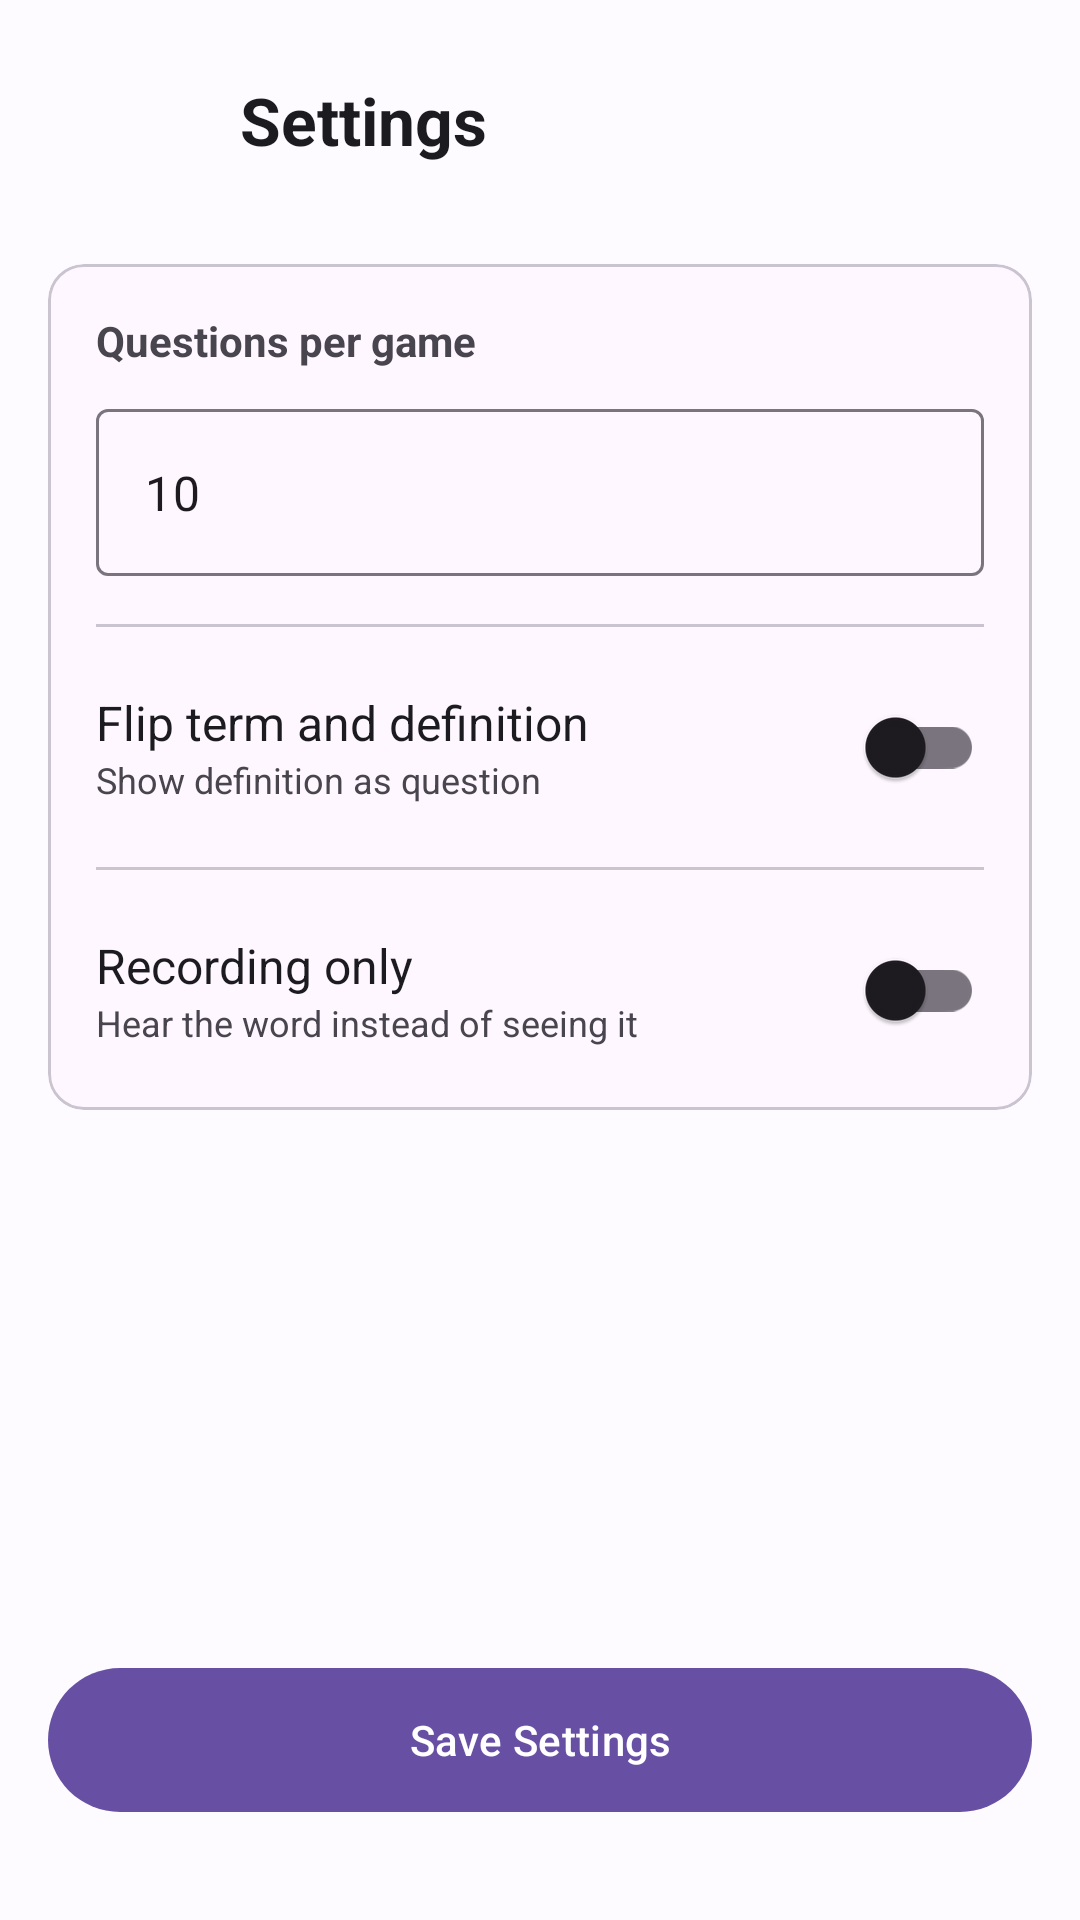

Layout XML and referenced resources for this Android screen:
<!-- AndroidManifest.xml: application theme Theme.ViewPagerTry2 -->
<!-- res/layout/activity_settings.xml -->
<?xml version="1.0" encoding="utf-8"?>
<androidx.constraintlayout.widget.ConstraintLayout xmlns:android="http://schemas.android.com/apk/res/android"
    xmlns:app="http://schemas.android.com/apk/res-auto"
    xmlns:tools="http://schemas.android.com/tools"
    android:layout_width="match_parent"
    android:layout_height="match_parent"
    android:padding="16dp"
    android:background="#FDFBFF">

    <ImageButton
        android:id="@+id/backButton"
        android:layout_width="48dp"
        android:layout_height="48dp"
        android:background="?attr/selectableItemBackgroundBorderless"
        android:src="@drawable/ic_arrow_back"
        app:layout_constraintStart_toStartOf="parent"
        app:layout_constraintTop_toTopOf="parent"
        app:tint="#1C1B1F" />

    <TextView
        android:id="@+id/settingsTitle"
        android:layout_width="wrap_content"
        android:layout_height="wrap_content"
        android:layout_marginStart="16dp"
        android:text="Settings"
        android:textColor="#1C1B1F"
        android:textSize="22sp"
        android:textStyle="bold"
        app:layout_constraintBottom_toBottomOf="@+id/backButton"
        app:layout_constraintStart_toEndOf="@+id/backButton"
        app:layout_constraintTop_toTopOf="@+id/backButton" />

    <com.google.android.material.card.MaterialCardView
        android:layout_width="0dp"
        android:layout_height="wrap_content"
        android:layout_marginTop="24dp"
        app:cardCornerRadius="12dp"
        app:cardElevation="0dp"
        app:strokeWidth="1dp"
        app:strokeColor="#CAC4D0"
        app:layout_constraintEnd_toEndOf="parent"
        app:layout_constraintStart_toStartOf="parent"
        app:layout_constraintTop_toBottomOf="@+id/backButton">

        <LinearLayout
            android:layout_width="match_parent"
            android:layout_height="wrap_content"
            android:orientation="vertical"
            android:padding="16dp">

            
            <TextView
                android:layout_width="wrap_content"
                android:layout_height="wrap_content"
                android:text="Questions per game"
                android:textColor="#49454F"
                android:textSize="14sp"
                android:textStyle="bold" />

            <com.google.android.material.textfield.TextInputLayout
                android:layout_width="match_parent"
                android:layout_height="wrap_content"
                android:layout_marginTop="8dp"
                style="@style/Widget.Material3.TextInputLayout.OutlinedBox">

                <com.google.android.material.textfield.TextInputEditText
                    android:id="@+id/questionsAmountEditText"
                    android:layout_width="match_parent"
                    android:layout_height="wrap_content"
                    android:inputType="number"
                    android:text="10" />
            </com.google.android.material.textfield.TextInputLayout>

            <View
                android:layout_width="match_parent"
                android:layout_height="1dp"
                android:layout_marginTop="16dp"
                android:layout_marginBottom="16dp"
                android:background="#CAC4D0" />

            
            <LinearLayout
                android:layout_width="match_parent"
                android:layout_height="wrap_content"
                android:gravity="center_vertical"
                android:orientation="horizontal">

                <LinearLayout
                    android:layout_width="0dp"
                    android:layout_height="wrap_content"
                    android:layout_weight="1"
                    android:orientation="vertical">

                    <TextView
                        android:layout_width="wrap_content"
                        android:layout_height="wrap_content"
                        android:text="Flip term and definition"
                        android:textColor="#1C1B1F"
                        android:textSize="16sp" />

                    <TextView
                        android:layout_width="wrap_content"
                        android:layout_height="wrap_content"
                        android:text="Show definition as question"
                        android:textColor="#49454F"
                        android:textSize="12sp" />
                </LinearLayout>

                <com.google.android.material.switchmaterial.SwitchMaterial
                    android:id="@+id/flipSwitch"
                    android:layout_width="wrap_content"
                    android:layout_height="wrap_content" />
            </LinearLayout>

            <View
                android:layout_width="match_parent"
                android:layout_height="1dp"
                android:layout_marginTop="16dp"
                android:layout_marginBottom="16dp"
                android:background="#CAC4D0" />

            
            <LinearLayout
                android:layout_width="match_parent"
                android:layout_height="wrap_content"
                android:gravity="center_vertical"
                android:orientation="horizontal">

                <LinearLayout
                    android:layout_width="0dp"
                    android:layout_height="wrap_content"
                    android:layout_weight="1"
                    android:orientation="vertical">

                    <TextView
                        android:layout_width="wrap_content"
                        android:layout_height="wrap_content"
                        android:text="Recording only"
                        android:textColor="#1C1B1F"
                        android:textSize="16sp" />

                    <TextView
                        android:layout_width="wrap_content"
                        android:layout_height="wrap_content"
                        android:text="Hear the word instead of seeing it"
                        android:textColor="#49454F"
                        android:textSize="12sp" />
                </LinearLayout>

                <com.google.android.material.switchmaterial.SwitchMaterial
                    android:id="@+id/recordingOnlySwitch"
                    android:layout_width="wrap_content"
                    android:layout_height="wrap_content" />
            </LinearLayout>

        </LinearLayout>
    </com.google.android.material.card.MaterialCardView>

    <com.google.android.material.button.MaterialButton
        android:id="@+id/saveButton"
        android:layout_width="0dp"
        android:layout_height="56dp"
        android:layout_marginBottom="16dp"
        android:text="Save Settings"
        app:layout_constraintBottom_toBottomOf="parent"
        app:layout_constraintEnd_toEndOf="parent"
        app:layout_constraintStart_toStartOf="parent" />

</androidx.constraintlayout.widget.ConstraintLayout>
<!-- resources referenced by this layout -->
<resources>
  <style name="Theme.ViewPagerTry2" parent="Base.Theme.ViewPagerTry2" />
  <style name="Base.Theme.ViewPagerTry2" parent="Theme.Material3.DayNight.NoActionBar">
          
          
      </style>
</resources>
